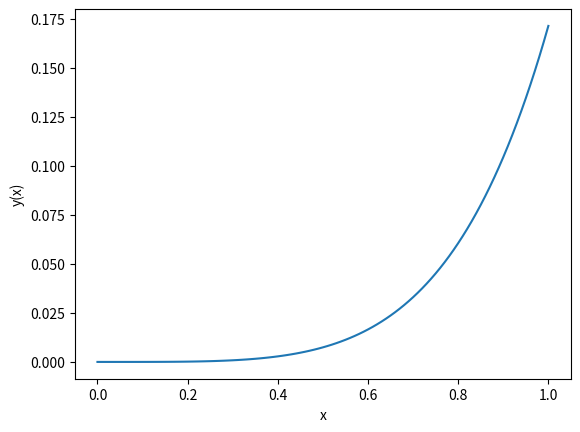

Reproduce this figure in Python.
# -*- coding: utf-8 -*-
"""
Created on Wed Apr  8 21:13:17 2020

@author: Himanshu Tyagi
"""

##Runge-Kuttta Method
##Given equation  y''-2y'+y=x.exp(x)-x
## say y'=u with at x=0 , y=0 and u=0
## so equations d/dx(u1)=u2 and u'=2*u-y+x*exp(x)-x and 0<=x<=1
import numpy as np

def f(x,y,u):
    return 2*u-y+x*np.exp(x)-x
h=0.01
#initial conditions
u0=0
y0=0
x0=0
Y=[y0]
X=[x0]
for i in range(100):
    m1=u0
    k1=f(x0,y0,u0)
    m2=u0+k1*h/2
    k2=f(x0+h/2,y0+h*m1/2,m2)
    m3=u0+k2*h/2
    k3=f(x0+h/2,y0+m2*h/2,m3)
    m4=u0+k3*h
    k4=f(x0+h,y0+m3*h,m4)
    y=y0+(m1+2*(m2+m3)+m4)*h/6
    u=u0+(k1+2*(k2+k3)+k4)*h/6
    u0=u
    y0=y
    x0=x0+h
    Y.append(y)
    X.append(x0)
import matplotlib.pyplot as plot    
x=np.array(X)
y=np.array(Y)
plot.plot(x,y)
plot.xlabel('x')
plot.ylabel('y(x)')
plot.show()    